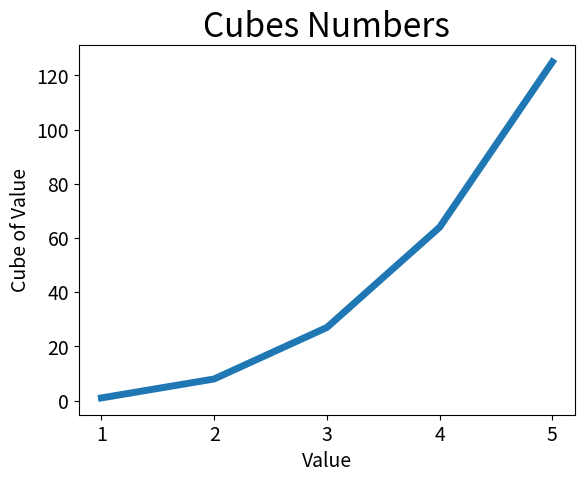

Reproduce this figure in Python.
import matplotlib.pyplot as plt

input_values = [1, 2, 3, 4, 5]
cubes = [1, 8, 27, 64, 125]
plt.plot(input_values, cubes, linewidth=5)

# Назначение заголовка диаграммы и мето осей
plt.title('Cubes Numbers', fontsize=24)
plt.xlabel('Value', fontsize=14)
plt.ylabel('Cube of Value', fontsize=14)

# Назначение размера шрифта делений на осях
plt.tick_params(axis='both', labelsize=14)

plt.show()
